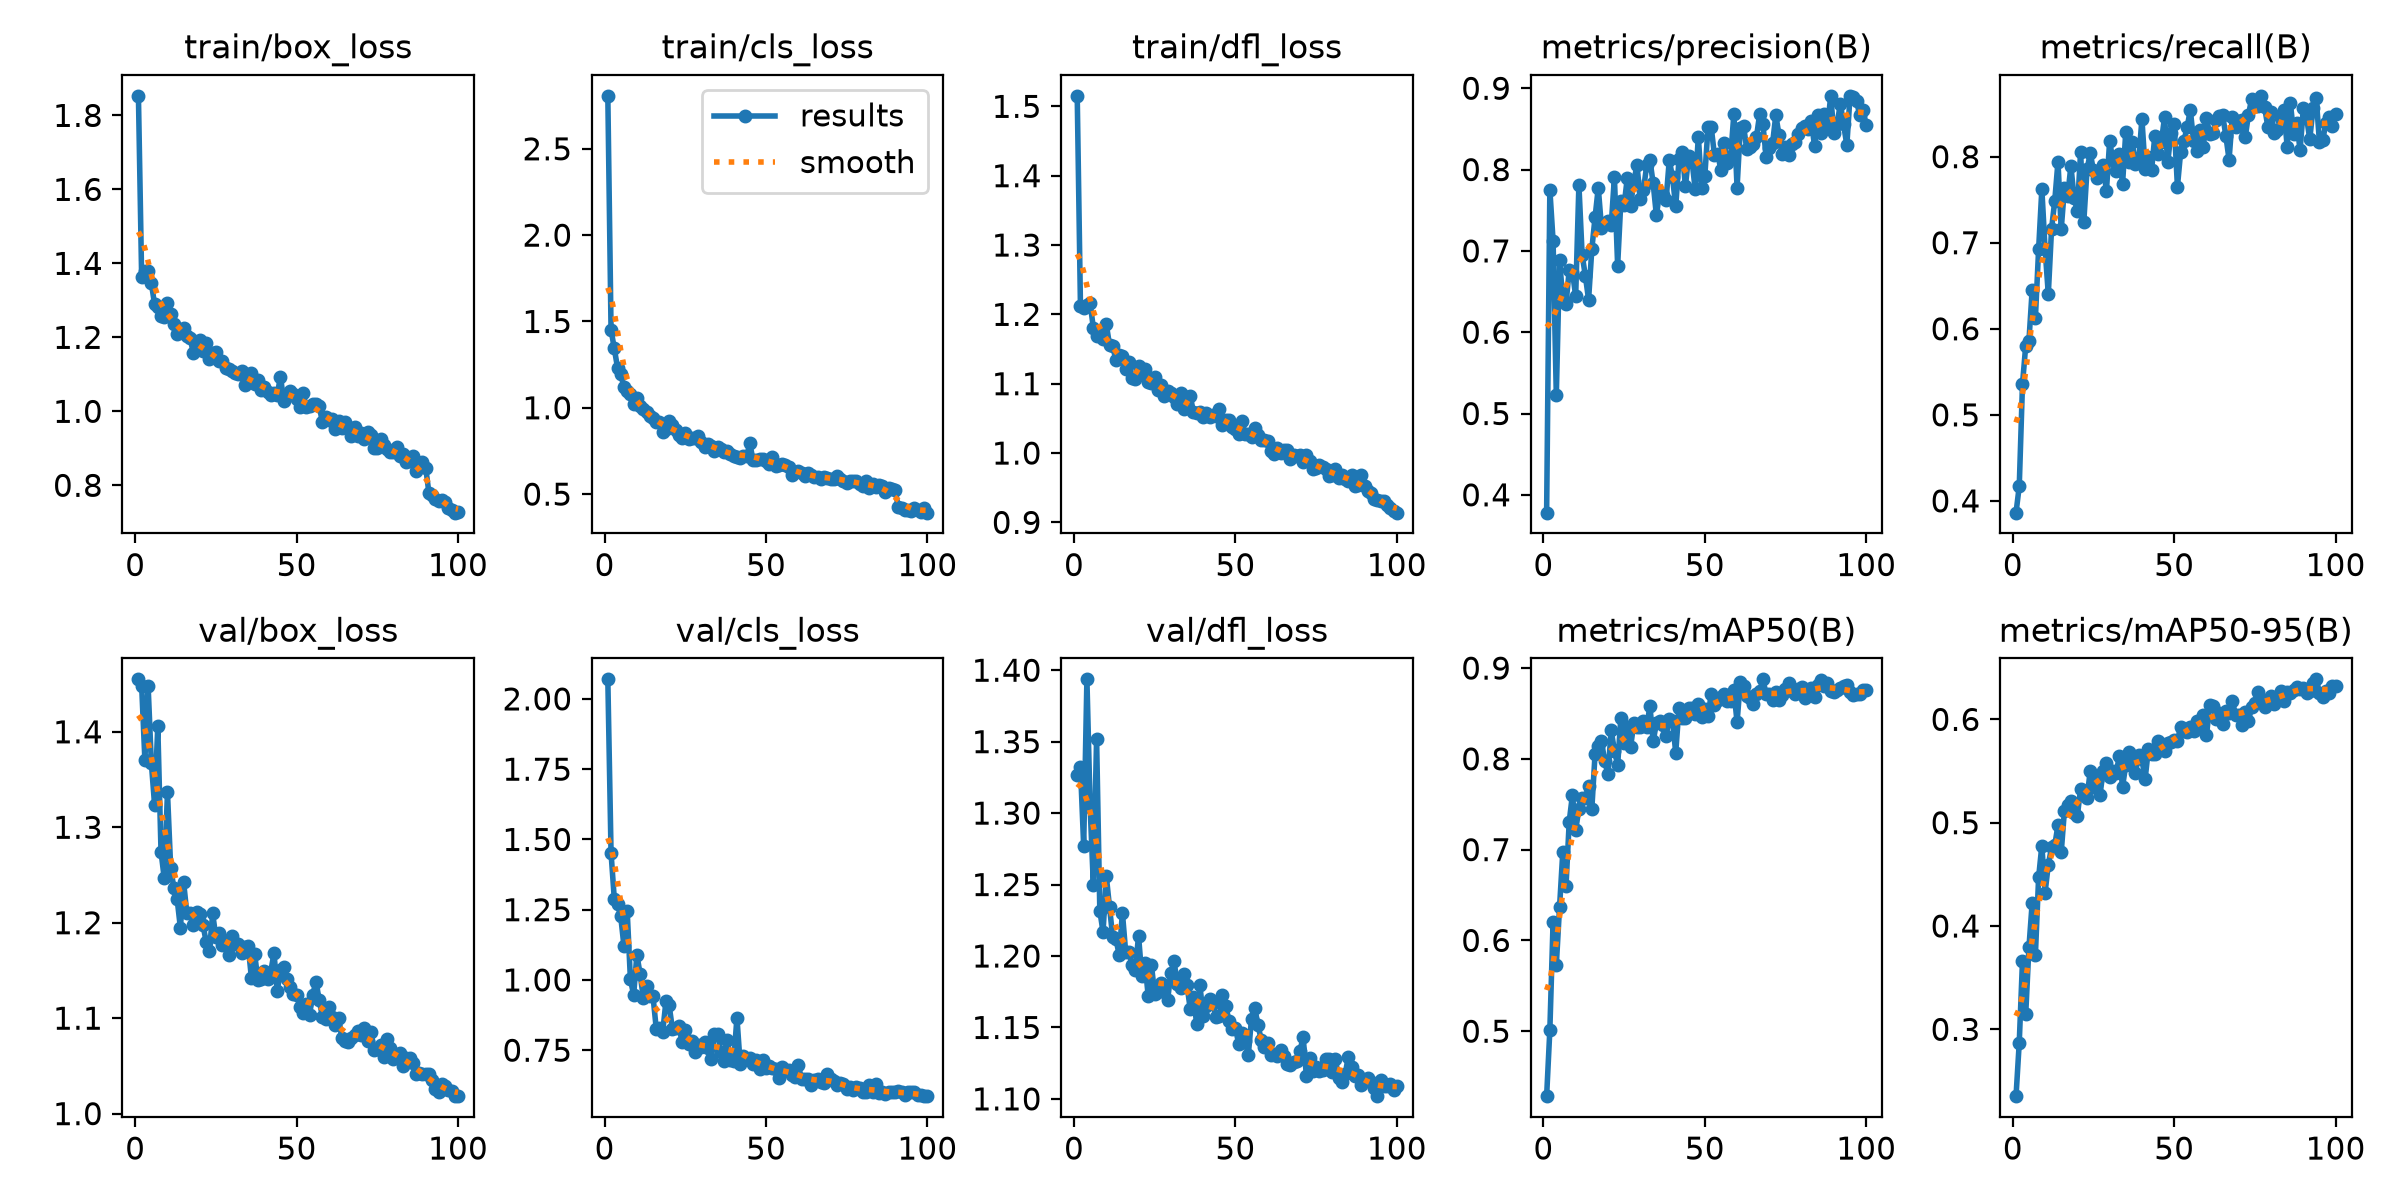

The data file committed next to this chart (first rows):
epoch, time, train/box_loss, train/cls_loss, train/dfl_loss, metrics/precision(B), metrics/recall(B), metrics/mAP50(B), metrics/mAP50-95(B), val/box_loss, val/cls_loss, val/dfl_loss, lr/pg0, lr/pg1, lr/pg2
1, 41.11, 1.853, 2.807, 1.515, 0.3781, 0.3863, 0.4284, 0.2353, 1.455, 2.07, 1.327, 0.000408, 0.000408, 0.000408
2, 57.19, 1.362, 1.452, 1.213, 0.7754, 0.417, 0.5014, 0.2872, 1.448, 1.452, 1.332, 0.0008165, 0.0008165, 0.0008165
3, 72.74, 1.379, 1.344, 1.21, 0.7125, 0.5355, 0.6199, 0.3661, 1.371, 1.29, 1.277, 0.001217, 0.001217, 0.001217
4, 88.97, 1.379, 1.233, 1.213, 0.5223, 0.5803, 0.5728, 0.3145, 1.448, 1.27, 1.394, 0.001213, 0.001213, 0.001213
5, 104.5, 1.347, 1.195, 1.216, 0.6889, 0.586, 0.6363, 0.3793, 1.367, 1.226, 1.304, 0.0012, 0.0012, 0.0012
6, 120.1, 1.29, 1.119, 1.18, 0.6413, 0.6451, 0.6969, 0.4222, 1.324, 1.12, 1.25, 0.001188, 0.001188, 0.001188
7, 135.5, 1.283, 1.095, 1.169, 0.6346, 0.6123, 0.6595, 0.372, 1.406, 1.245, 1.352, 0.001176, 0.001176, 0.001176
8, 150.9, 1.258, 1.078, 1.172, 0.6765, 0.6924, 0.7308, 0.447, 1.274, 1.002, 1.232, 0.001163, 0.001163, 0.001163
9, 166.2, 1.256, 1.024, 1.164, 0.6744, 0.7622, 0.7604, 0.4778, 1.247, 0.9463, 1.217, 0.001151, 0.001151, 0.001151
10, 181.5, 1.294, 1.055, 1.186, 0.6442, 0.6927, 0.7216, 0.4323, 1.337, 1.09, 1.256, 0.001139, 0.001139, 0.001139
11, 196.7, 1.264, 1.009, 1.156, 0.7812, 0.6403, 0.7451, 0.4593, 1.257, 1.021, 1.234, 0.001126, 0.001126, 0.001126
12, 211.9, 1.236, 0.9914, 1.154, 0.6951, 0.7156, 0.7565, 0.476, 1.236, 0.9369, 1.213, 0.001114, 0.001114, 0.001114
13, 227, 1.21, 0.9729, 1.134, 0.6693, 0.7489, 0.7573, 0.4781, 1.224, 0.9802, 1.212, 0.001102, 0.001102, 0.001102
14, 242.8, 1.216, 0.9502, 1.141, 0.6401, 0.7941, 0.7701, 0.4978, 1.195, 0.9423, 1.201, 0.001089, 0.001089, 0.001089
15, 258, 1.226, 0.9382, 1.14, 0.7019, 0.7156, 0.7447, 0.4712, 1.243, 0.9415, 1.23, 0.001077, 0.001077, 0.001077
16, 273.6, 1.205, 0.9161, 1.121, 0.7411, 0.7635, 0.8051, 0.5118, 1.21, 0.827, 1.203, 0.001064, 0.001064, 0.001064
17, 289.5, 1.198, 0.9159, 1.131, 0.7777, 0.7541, 0.8146, 0.5171, 1.21, 0.8287, 1.203, 0.001052, 0.001052, 0.001052
18, 305, 1.159, 0.8583, 1.108, 0.7285, 0.7892, 0.8194, 0.521, 1.198, 0.8149, 1.194, 0.00104, 0.00104, 0.00104
19, 320.3, 1.178, 0.8779, 1.107, 0.7347, 0.752, 0.7973, 0.5096, 1.212, 0.9234, 1.19, 0.001027, 0.001027, 0.001027
20, 335.5, 1.192, 0.9252, 1.125, 0.7372, 0.7368, 0.7831, 0.5068, 1.21, 0.9091, 1.214, 0.001015, 0.001015, 0.001015
21, 351.6, 1.164, 0.8987, 1.114, 0.7313, 0.8055, 0.8314, 0.5324, 1.198, 0.8268, 1.186, 0.001002, 0.001002, 0.001002
22, 369.5, 1.184, 0.871, 1.121, 0.7905, 0.7246, 0.8091, 0.5311, 1.18, 0.83, 1.195, 0.0009901, 0.0009901, 0.0009901
23, 384.7, 1.142, 0.8437, 1.103, 0.682, 0.7853, 0.7933, 0.5243, 1.17, 0.8373, 1.172, 0.0009778, 0.0009778, 0.0009778
24, 399.8, 1.158, 0.8248, 1.101, 0.7612, 0.804, 0.8452, 0.5504, 1.21, 0.7789, 1.193, 0.0009654, 0.0009654, 0.0009654
25, 415.1, 1.159, 0.8524, 1.11, 0.7562, 0.7839, 0.8177, 0.5348, 1.185, 0.8236, 1.173, 0.000953, 0.000953, 0.000953
26, 430.5, 1.135, 0.8195, 1.091, 0.7899, 0.7758, 0.8346, 0.5409, 1.189, 0.771, 1.175, 0.0009406, 0.0009406, 0.0009406
27, 445.9, 1.135, 0.8242, 1.099, 0.7548, 0.7783, 0.8125, 0.5266, 1.176, 0.7821, 1.181, 0.0009283, 0.0009283, 0.0009283
28, 461.3, 1.116, 0.823, 1.082, 0.7855, 0.7898, 0.8392, 0.5502, 1.18, 0.7441, 1.18, 0.0009159, 0.0009159, 0.0009159
29, 476.6, 1.115, 0.8368, 1.09, 0.8054, 0.7598, 0.8356, 0.558, 1.166, 0.7682, 1.169, 0.0009035, 0.0009035, 0.0009035
30, 491.9, 1.108, 0.8015, 1.087, 0.7637, 0.8178, 0.8349, 0.5445, 1.186, 0.7626, 1.188, 0.0008911, 0.0008911, 0.0008911
31, 507.1, 1.104, 0.7731, 1.08, 0.7747, 0.7963, 0.8418, 0.5502, 1.178, 0.7786, 1.196, 0.0008787, 0.0008787, 0.0008787
32, 522.7, 1.1, 0.7916, 1.071, 0.8052, 0.7835, 0.8353, 0.5477, 1.177, 0.7578, 1.18, 0.0008664, 0.0008664, 0.0008664
33, 538.2, 1.11, 0.7789, 1.086, 0.8122, 0.8028, 0.8581, 0.5645, 1.168, 0.7172, 1.178, 0.000854, 0.000854, 0.000854
34, 553.5, 1.07, 0.7489, 1.063, 0.7831, 0.7681, 0.8192, 0.5348, 1.175, 0.8061, 1.187, 0.0008416, 0.0008416, 0.0008416
35, 568.8, 1.09, 0.775, 1.081, 0.744, 0.829, 0.8391, 0.556, 1.176, 0.8079, 1.18, 0.0008293, 0.0008293, 0.0008293
36, 584, 1.103, 0.7628, 1.082, 0.7712, 0.7935, 0.8417, 0.568, 1.142, 0.7446, 1.163, 0.0008169, 0.0008169, 0.0008169
37, 599.2, 1.074, 0.7412, 1.06, 0.7691, 0.8169, 0.8377, 0.5604, 1.168, 0.7121, 1.171, 0.0008045, 0.0008045, 0.0008045
38, 614.7, 1.085, 0.7472, 1.058, 0.7622, 0.791, 0.8255, 0.548, 1.14, 0.7848, 1.152, 0.0007921, 0.0007921, 0.0007921
39, 629.8, 1.058, 0.7318, 1.059, 0.8119, 0.795, 0.8442, 0.566, 1.141, 0.7169, 1.18, 0.0007797, 0.0007797, 0.0007797
40, 645.1, 1.065, 0.7188, 1.052, 0.7903, 0.844, 0.8416, 0.5612, 1.149, 0.7125, 1.158, 0.0007674, 0.0007674, 0.0007674
41, 660.2, 1.051, 0.7127, 1.058, 0.7546, 0.7857, 0.8068, 0.5424, 1.141, 0.8659, 1.165, 0.000755, 0.000755, 0.000755
42, 675.8, 1.044, 0.7109, 1.052, 0.8124, 0.7992, 0.8563, 0.5711, 1.149, 0.7009, 1.17, 0.0007426, 0.0007426, 0.0007426
43, 691.9, 1.051, 0.722, 1.054, 0.8218, 0.7844, 0.8449, 0.5665, 1.168, 0.7306, 1.167, 0.0007302, 0.0007302, 0.0007302
44, 708.2, 1.044, 0.7194, 1.053, 0.7797, 0.8245, 0.8454, 0.5666, 1.128, 0.7176, 1.157, 0.0007179, 0.0007179, 0.0007179
45, 724.8, 1.094, 0.7934, 1.064, 0.8169, 0.8031, 0.8564, 0.5789, 1.15, 0.7234, 1.158, 0.0007055, 0.0007055, 0.0007055
46, 741.2, 1.029, 0.6948, 1.04, 0.8118, 0.8165, 0.8557, 0.5727, 1.153, 0.6998, 1.172, 0.0006931, 0.0006931, 0.0006931
47, 756.7, 1.041, 0.6966, 1.047, 0.7765, 0.8456, 0.8492, 0.5694, 1.141, 0.716, 1.165, 0.0006808, 0.0006808, 0.0006808
48, 772.7, 1.055, 0.7052, 1.047, 0.8406, 0.7935, 0.8601, 0.5771, 1.133, 0.6833, 1.155, 0.0006684, 0.0006684, 0.0006684
49, 788.1, 1.047, 0.7047, 1.037, 0.7776, 0.8277, 0.8458, 0.5785, 1.125, 0.7152, 1.149, 0.000656, 0.000656, 0.000656
50, 803.5, 1.034, 0.6896, 1.035, 0.7918, 0.8383, 0.8547, 0.5797, 1.124, 0.6862, 1.15, 0.0006436, 0.0006436, 0.0006436
51, 819.1, 1.012, 0.6742, 1.028, 0.8521, 0.7652, 0.8468, 0.5792, 1.112, 0.6932, 1.139, 0.0006312, 0.0006312, 0.0006312
52, 834.6, 1.049, 0.7171, 1.046, 0.8518, 0.8055, 0.8719, 0.593, 1.106, 0.6879, 1.146, 0.0006189, 0.0006189, 0.0006189
53, 850.1, 1.012, 0.6618, 1.028, 0.8175, 0.8179, 0.8591, 0.5887, 1.115, 0.6846, 1.14, 0.0006065, 0.0006065, 0.0006065
54, 865.8, 1.015, 0.6684, 1.028, 0.8193, 0.8341, 0.8649, 0.5876, 1.103, 0.6502, 1.131, 0.0005941, 0.0005941, 0.0005941
55, 881.1, 1.02, 0.6751, 1.024, 0.7992, 0.8544, 0.8686, 0.5925, 1.125, 0.6916, 1.156, 0.0005818, 0.0005818, 0.0005818
56, 896.5, 1.021, 0.6714, 1.036, 0.8322, 0.8177, 0.8712, 0.5886, 1.138, 0.6808, 1.164, 0.0005694, 0.0005694, 0.0005694
57, 911.8, 1.014, 0.6591, 1.027, 0.8077, 0.8069, 0.8638, 0.5981, 1.119, 0.6783, 1.151, 0.000557, 0.000557, 0.000557
58, 927.5, 0.9713, 0.6134, 1.018, 0.8155, 0.8315, 0.864, 0.5949, 1.101, 0.6619, 1.141, 0.0005446, 0.0005446, 0.0005446
59, 943.1, 0.9854, 0.6272, 1.019, 0.8679, 0.811, 0.8754, 0.6038, 1.099, 0.6555, 1.136, 0.0005322, 0.0005322, 0.0005322
60, 958.5, 0.9755, 0.6319, 1.018, 0.7778, 0.8454, 0.8404, 0.5845, 1.112, 0.6961, 1.139, 0.0005199, 0.0005199, 0.0005199
... 40 more rows
